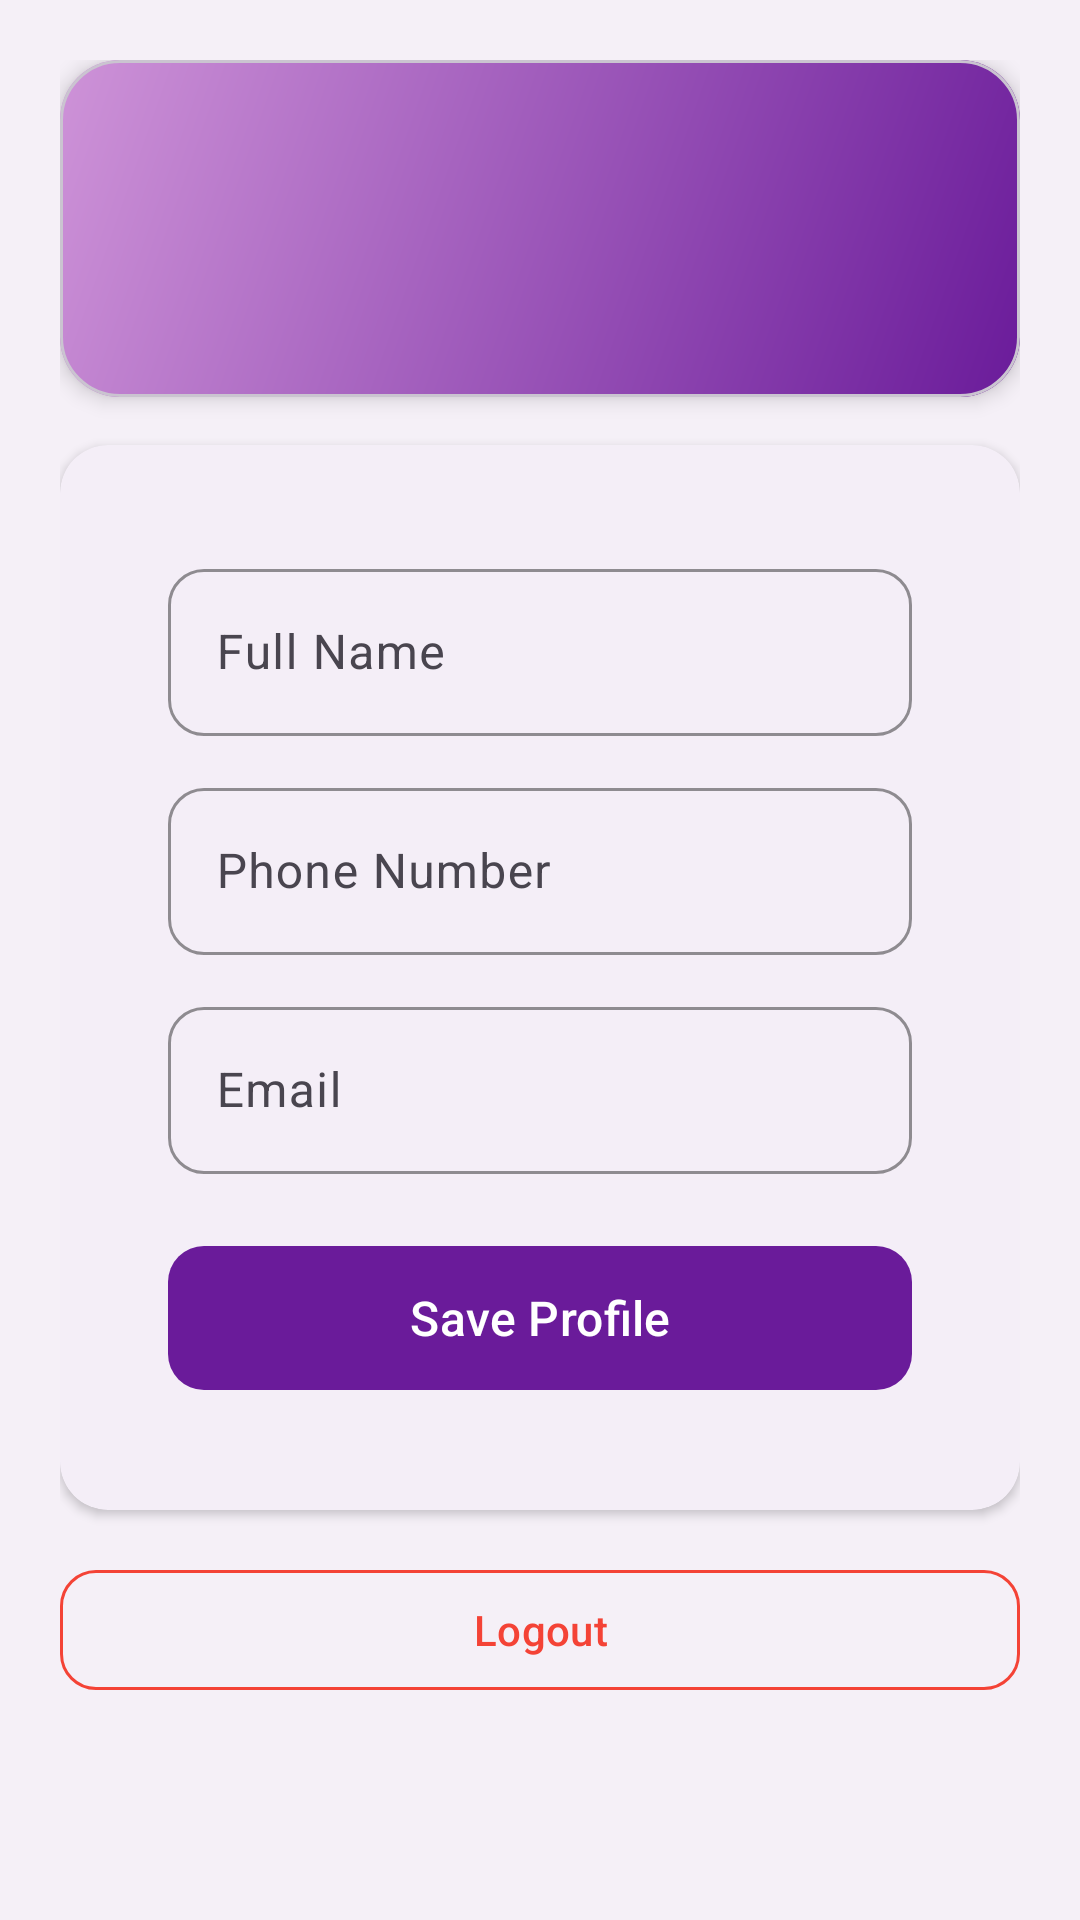

Layout XML and referenced resources for this Android screen:
<!-- AndroidManifest.xml: application theme Theme.SalonBook -->
<!-- res/layout/fragment_profile.xml -->
<?xml version="1.0" encoding="utf-8"?>
<ScrollView xmlns:android="http://schemas.android.com/apk/res/android"
    xmlns:app="http://schemas.android.com/apk/res-auto"
    android:layout_width="match_parent"
    android:layout_height="match_parent"
    android:background="@color/background_light">

    <LinearLayout
        android:layout_width="match_parent"
        android:layout_height="wrap_content"
        android:orientation="vertical"
        android:padding="20dp">

        
        <com.google.android.material.card.MaterialCardView
            android:layout_width="match_parent"
            android:layout_height="wrap_content"
            app:cardCornerRadius="20dp"
            app:cardElevation="4dp">

            <LinearLayout
                android:layout_width="match_parent"
                android:layout_height="wrap_content"
                android:background="@drawable/gradient_card_bg"
                android:gravity="center"
                android:orientation="vertical"
                android:padding="24dp">

                <TextView
                    android:id="@+id/tvProfileName"
                    android:layout_width="wrap_content"
                    android:layout_height="wrap_content"
                    android:layout_marginTop="12dp"
                    android:textColor="@color/accent_white"
                    android:textSize="22sp"
                    android:textStyle="bold" />

                <TextView
                    android:id="@+id/tvProfileRole"
                    android:layout_width="wrap_content"
                    android:layout_height="wrap_content"
                    android:layout_marginTop="4dp"
                    android:textColor="@color/purple_secondary"
                    android:textSize="14sp" />
            </LinearLayout>
        </com.google.android.material.card.MaterialCardView>

        
        <com.google.android.material.card.MaterialCardView
            android:layout_width="match_parent"
            android:layout_height="wrap_content"
            android:layout_marginTop="16dp"
            style="@style/SalonBook.Card">

            <LinearLayout
                android:layout_width="match_parent"
                android:layout_height="wrap_content"
                android:orientation="vertical"
                android:padding="20dp">

                <com.google.android.material.textfield.TextInputLayout
                    android:id="@+id/tilProfileName"
                    android:layout_width="match_parent"
                    android:layout_height="wrap_content"
                    style="@style/SalonBook.TextInput"
                    android:hint="@string/full_name">

                    <com.google.android.material.textfield.TextInputEditText
                        android:id="@+id/etProfileName"
                        android:layout_width="match_parent"
                        android:layout_height="wrap_content"
                        android:inputType="textPersonName" />
                </com.google.android.material.textfield.TextInputLayout>

                <com.google.android.material.textfield.TextInputLayout
                    android:id="@+id/tilProfilePhone"
                    android:layout_width="match_parent"
                    android:layout_height="wrap_content"
                    android:layout_marginTop="12dp"
                    style="@style/SalonBook.TextInput"
                    android:hint="@string/phone_number">

                    <com.google.android.material.textfield.TextInputEditText
                        android:id="@+id/etProfilePhone"
                        android:layout_width="match_parent"
                        android:layout_height="wrap_content"
                        android:inputType="phone" />
                </com.google.android.material.textfield.TextInputLayout>

                <com.google.android.material.textfield.TextInputLayout
                    android:id="@+id/tilProfileEmail"
                    android:layout_width="match_parent"
                    android:layout_height="wrap_content"
                    android:layout_marginTop="12dp"
                    style="@style/SalonBook.TextInput"
                    android:hint="@string/email">

                    <com.google.android.material.textfield.TextInputEditText
                        android:id="@+id/etProfileEmail"
                        android:layout_width="match_parent"
                        android:layout_height="wrap_content"
                        android:inputType="textEmailAddress"
                        android:enabled="false" />
                </com.google.android.material.textfield.TextInputLayout>

                <com.google.android.material.button.MaterialButton
                    android:id="@+id/btnSaveProfile"
                    android:layout_width="match_parent"
                    android:layout_height="wrap_content"
                    android:minHeight="56dp"
                    android:layout_marginTop="20dp"
                    android:text="@string/save_profile"
                    style="@style/SalonBook.Button.Primary" />
            </LinearLayout>
        </com.google.android.material.card.MaterialCardView>

        
        <com.google.android.material.button.MaterialButton
            android:id="@+id/btnLogout"
            android:layout_width="match_parent"
            android:layout_height="48dp"
            android:layout_marginTop="16dp"
            android:text="@string/logout"
            style="@style/SalonBook.Button.Outlined"
            app:strokeColor="@color/status_cancelled"
            android:textColor="@color/status_cancelled" />

        <ProgressBar
            android:id="@+id/progressProfile"
            android:layout_width="wrap_content"
            android:layout_height="wrap_content"
            android:layout_gravity="center"
            android:layout_marginTop="16dp"
            android:indeterminateTint="@color/purple_primary"
            android:visibility="gone" />
    </LinearLayout>
</ScrollView>
<!-- resources referenced by this layout -->
<resources>
  <color name="accent_white">#FFFFFF</color>
  <color name="background_light">#F5F0F7</color>
  <color name="purple_primary">#6A1B9A</color>
  <color name="purple_secondary">#CE93D8</color>
  <color name="status_cancelled">#F44336</color>
  <!-- drawable gradient_card_bg (drawable) -->
  <?xml version="1.0" encoding="utf-8"?>
  <shape xmlns:android="http://schemas.android.com/apk/res/android"
      android:shape="rectangle">
      <gradient
          android:angle="135"
          android:startColor="@color/purple_primary"
          android:endColor="@color/purple_secondary"
          android:type="linear" />
      <corners android:radius="16dp" />
  </shape>
  <string name="email">Email</string>
  <string name="full_name">Full Name</string>
  <string name="logout">Logout</string>
  <string name="phone_number">Phone Number</string>
  <string name="save_profile">Save Profile</string>
  <style name="SalonBook.Button.Outlined" parent="Widget.Material3.Button.OutlinedButton">
          <item name="strokeColor">@color/purple_primary</item>
          <item name="android:textColor">@color/purple_primary</item>
          <item name="cornerRadius">12dp</item>
          <item name="android:textAllCaps">false</item>
      </style>
  <style name="SalonBook.Button.Primary" parent="Widget.Material3.Button">
          <item name="backgroundTint">@color/purple_primary</item>
          <item name="android:textColor">@color/accent_white</item>
          <item name="cornerRadius">12dp</item>
          <item name="android:textAllCaps">false</item>
          <item name="android:textSize">16sp</item>
          <item name="android:paddingTop">12dp</item>
          <item name="android:paddingBottom">12dp</item>
      </style>
  <style name="SalonBook.Card" parent="Widget.Material3.CardView.Elevated">
          <item name="cardCornerRadius">16dp</item>
          <item name="cardElevation">2dp</item>
          <item name="contentPadding">16dp</item>
          <item name="cardBackgroundColor">@color/surface_card</item>
      </style>
  <style name="SalonBook.TextInput" parent="Widget.Material3.TextInputLayout.OutlinedBox">
          <item name="boxCornerRadiusTopStart">12dp</item>
          <item name="boxCornerRadiusTopEnd">12dp</item>
          <item name="boxCornerRadiusBottomStart">12dp</item>
          <item name="boxCornerRadiusBottomEnd">12dp</item>
          <item name="boxStrokeColor">@color/purple_primary</item>
          <item name="hintTextColor">@color/purple_primary</item>
      </style>
  <style name="Theme.SalonBook" parent="Theme.Material3.Light.NoActionBar">
          <item name="colorPrimary">@color/purple_primary</item>
          <item name="colorPrimaryDark">@color/purple_primary_dark</item>
          <item name="colorSecondary">@color/purple_secondary</item>
          <item name="colorOnPrimary">@color/accent_white</item>
          <item name="colorOnSecondary">@color/text_primary</item>
          <item name="colorSurface">@color/surface_card</item>
          <item name="colorOnSurface">@color/text_primary</item>
          <item name="android:colorBackground">@color/background_light</item>
          <item name="android:statusBarColor">@color/purple_primary_dark</item>
          <item name="android:navigationBarColor">@color/accent_white</item>
          <item name="android:windowLightNavigationBar">true</item>
      </style>
  <color name="surface_card">#FFFFFF</color>
  <color name="purple_primary_dark">#4A148C</color>
  <color name="text_primary">#1C1B1F</color>
</resources>
